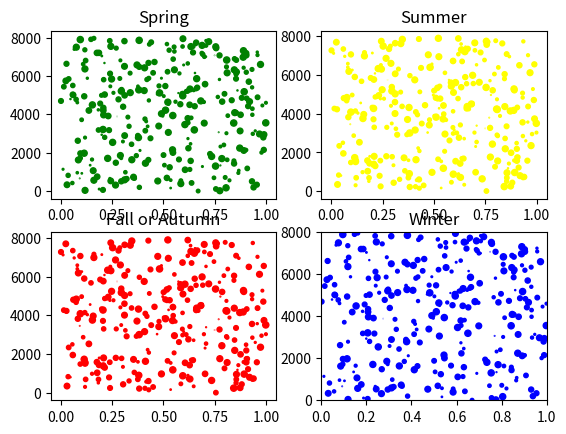

The script that saved this image:
import numpy as np
import matplotlib.pyplot as plt
from random import *
N=300
y1=np.random.randint(8000, size=(N))
y2=np.random.randint(8000, size=(N))
y3=np.random.randint(8000, size=(N))
y4=np.random.randint(8000, size=(N))
x = np.random.rand(N)



fig, axes = plt.subplots(2, 2)
size = 20*np.random.rand(N)
axes[0][0].scatter(x, y1, c = 'green', s=size)
axes[0][0].set_title('Spring')
plt.xlim([0,1])
plt.ylim([0,8000])

axes[0][1].scatter(x, y2, c = 'yellow', s=size)
axes[0][1].set_title('Summer')
plt.xlim([0,1])
plt.ylim([0,8000])

axes[1][0].scatter(x, y2, c = 'red', s=size)
axes[1][0].set_title('Fall or Autumn')
plt.xlim([0,1])
plt.ylim([0,8000])

axes[1][1].scatter(x, y1, c = 'blue', s=size)
axes[1][1].set_title('Winter')
plt.xlim([0,1])
plt.ylim([0,8000])


plt.show()